Image classification data set "dataset" (laodefarhan/banana-classification on GitHub). Class labels (2): mentah, setengah matang.

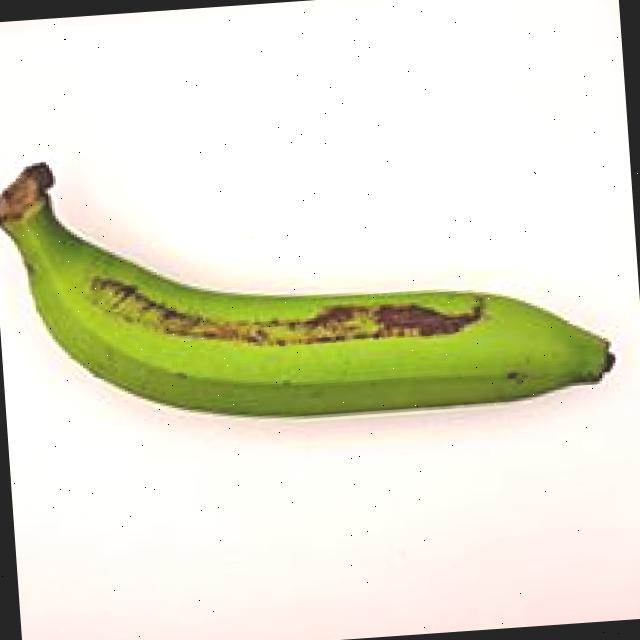
Label: mentah

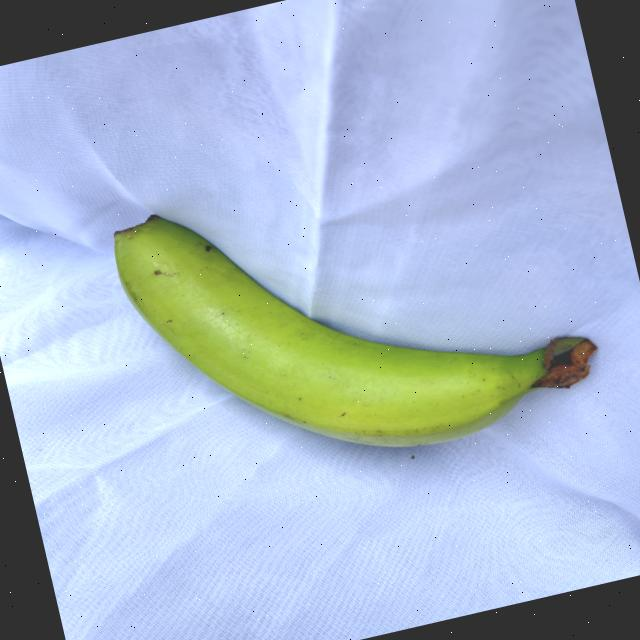
Label: mentah

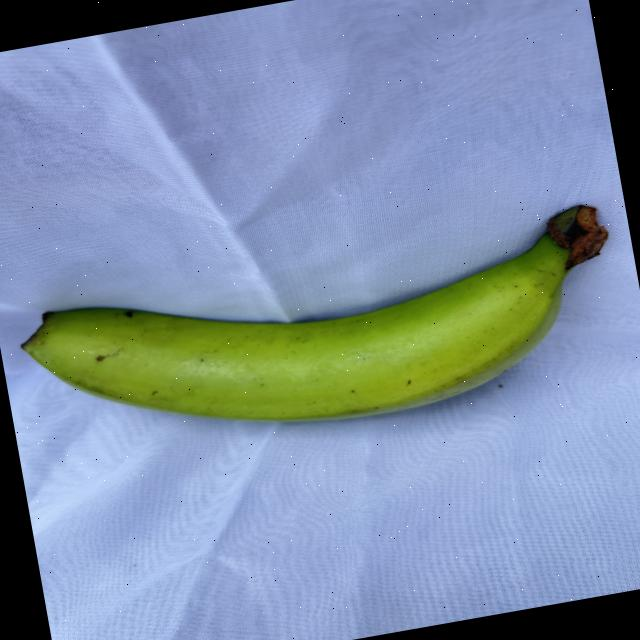
Label: mentah

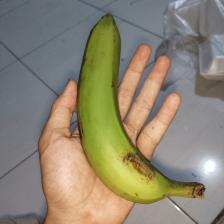
Label: setengah matang

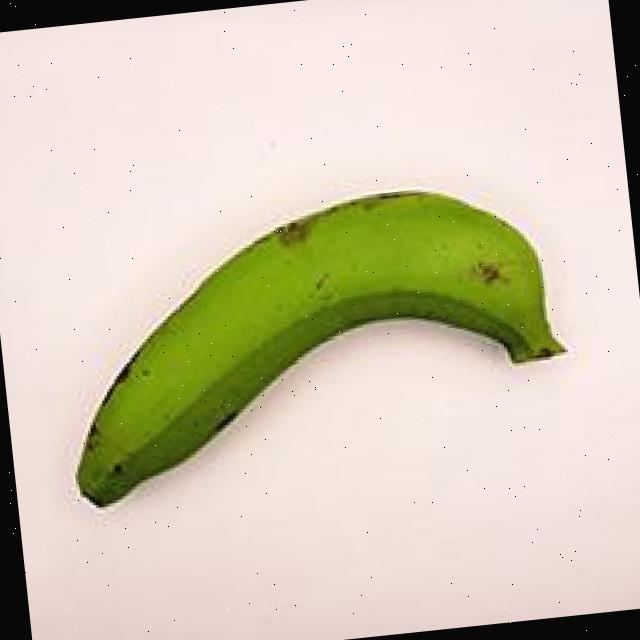
Label: mentah

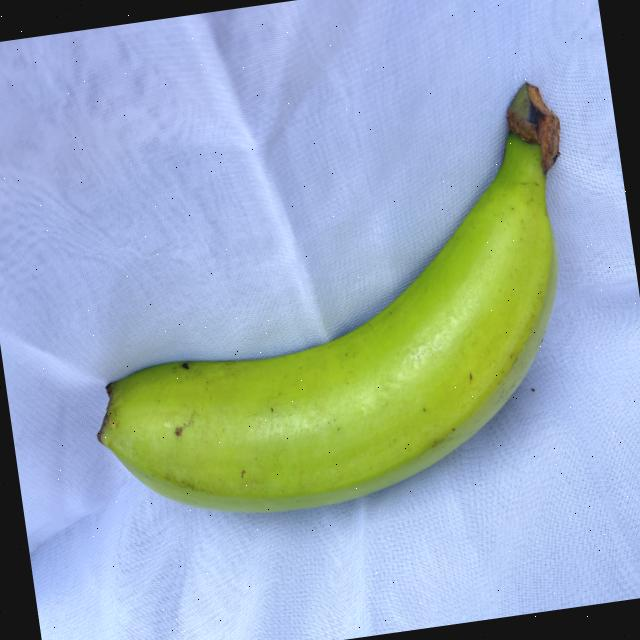
Label: mentah
